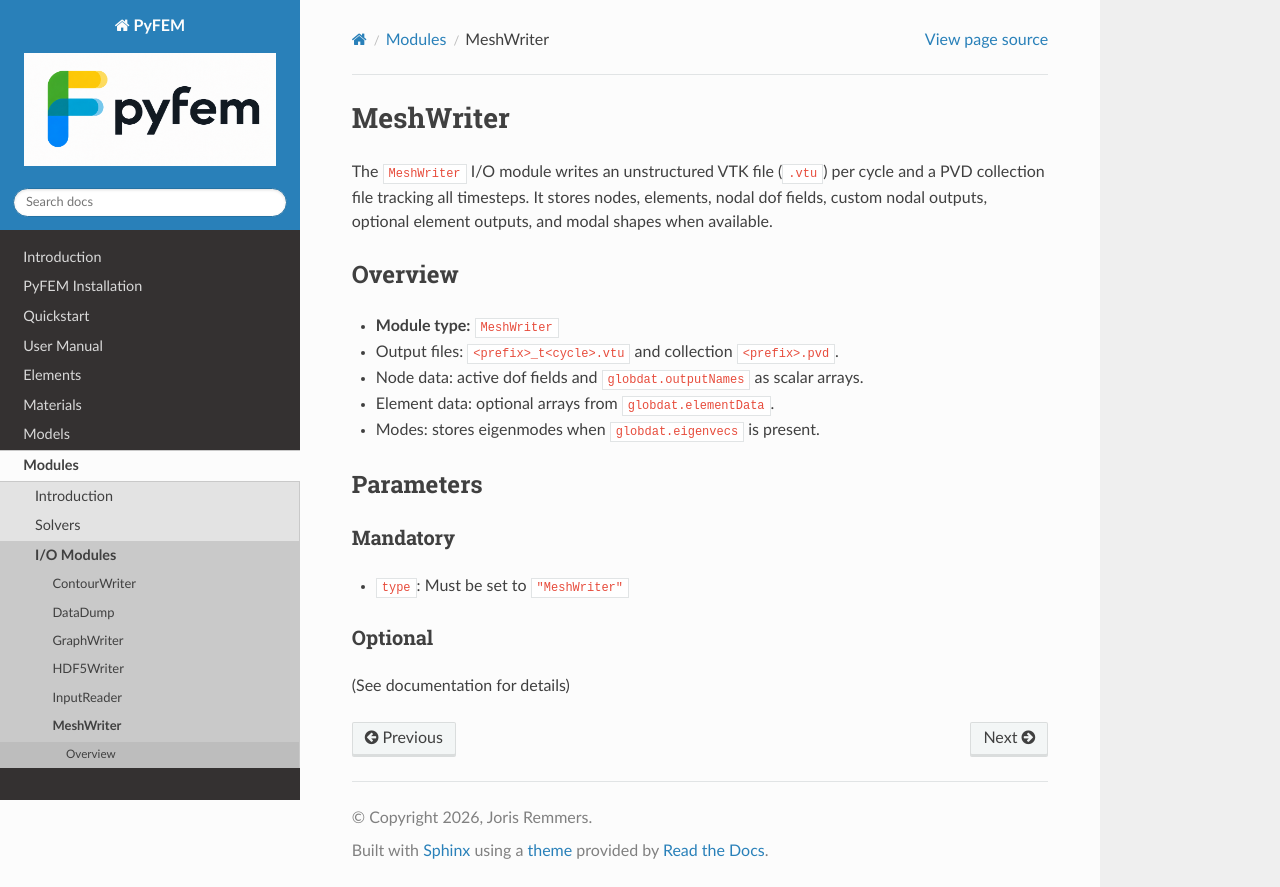

repository: jjcremmers/PyFEM · page: io/MeshWriter.html · generator: sphinx

# MeshWriter

The `MeshWriter` I/O module writes an unstructured VTK file (`.vtu`) per cycle and a PVD collection file tracking all timesteps. It stores nodes, elements, nodal dof fields, custom nodal outputs, optional element outputs, and modal shapes when available.

## Overview
- **Module type:** `MeshWriter`
- Output files: `<prefix>_t<cycle>.vtu` and collection `<prefix>.pvd`.
- Node data: active dof fields and `globdat.outputNames` as scalar arrays.
- Element data: optional arrays from `globdat.elementData`.
- Modes: stores eigenmodes when `globdat.eigenvecs` is present.

## Parameters
### Mandatory
- `type`: Must be set to `"MeshWriter"`

### Optional
(See documentation for details)
